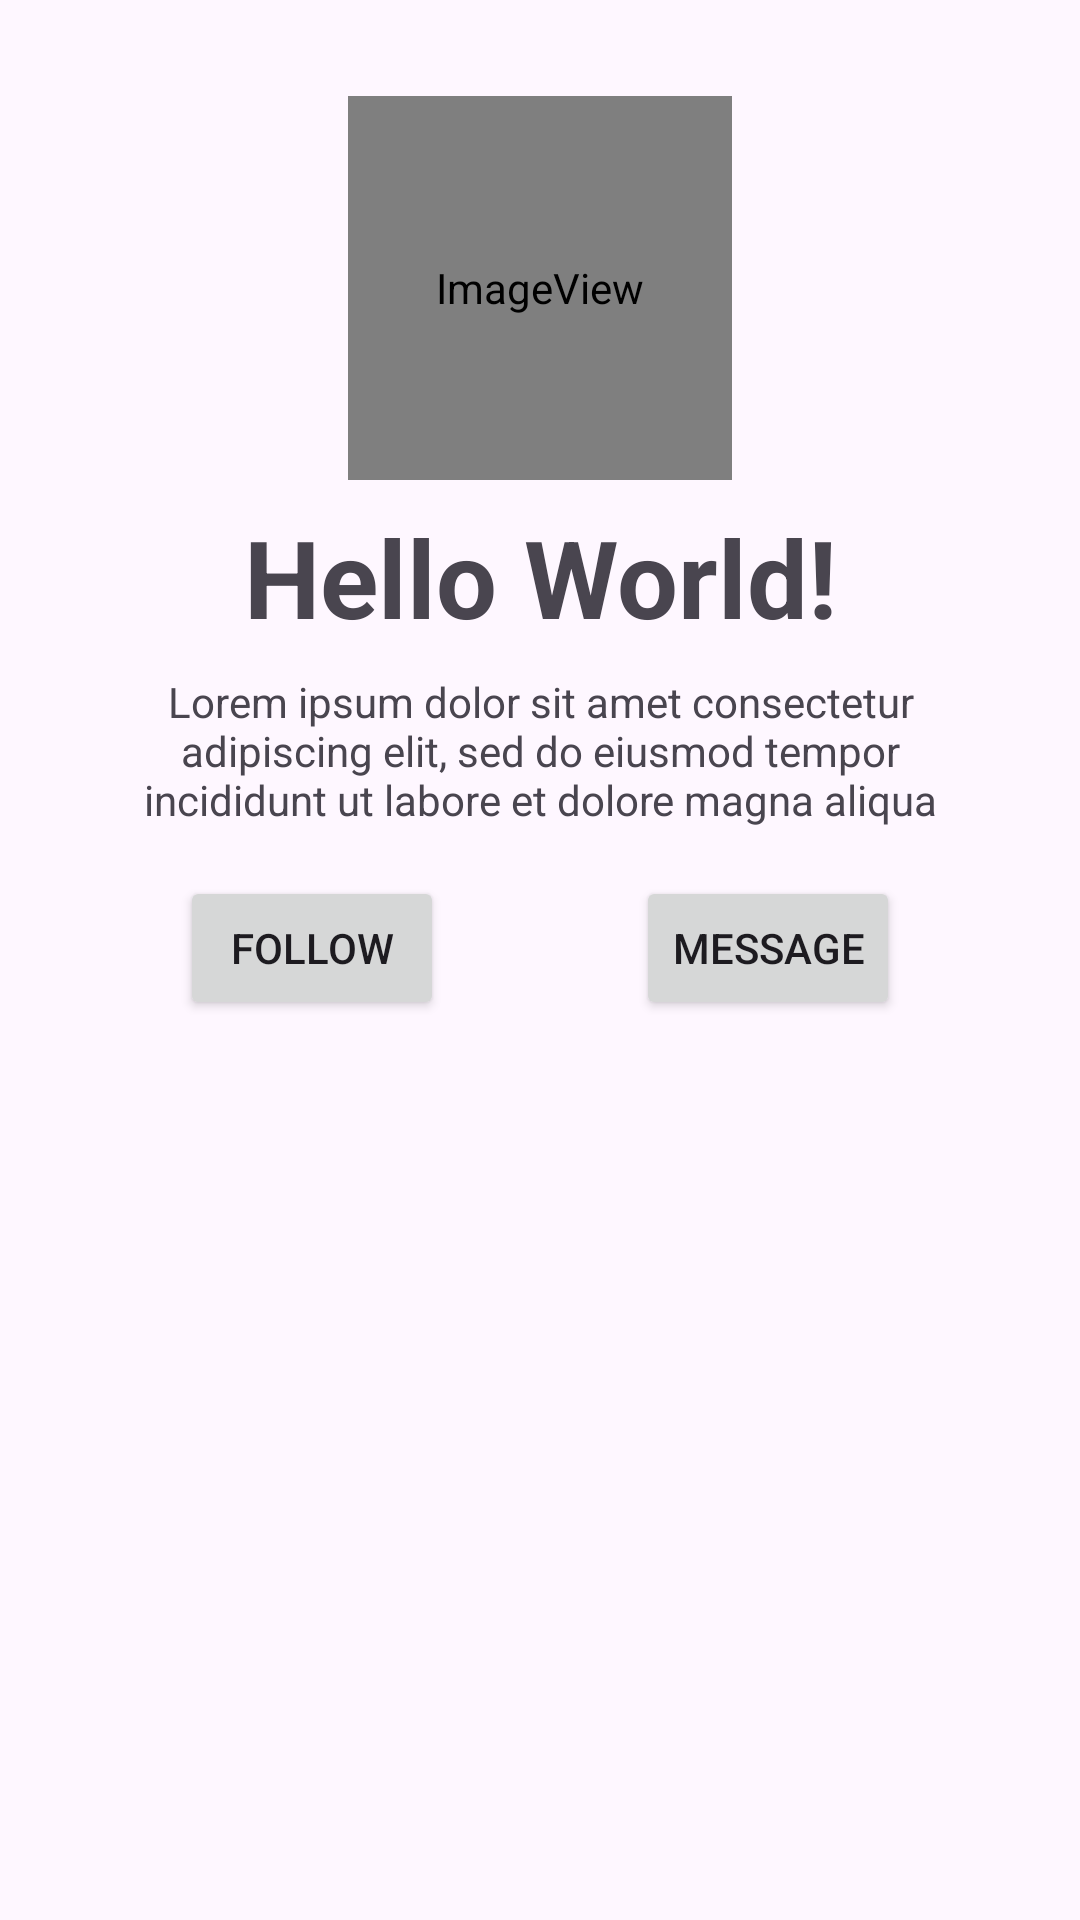

Reconstruct the res/layout file that produces this screen, plus the resources it refers to.
<!-- AndroidManifest.xml: application theme Theme.Mad2023_practical6 -->
<!-- res/layout/activity_main.xml -->
<?xml version="1.0" encoding="utf-8"?>
<androidx.constraintlayout.widget.ConstraintLayout xmlns:android="http://schemas.android.com/apk/res/android"
    xmlns:app="http://schemas.android.com/apk/res-auto"
    xmlns:tools="http://schemas.android.com/tools"
    android:layout_width="match_parent"
    android:layout_height="match_parent"
    app:circularflow_radiusInDP="50"
    tools:context=".MainActivity">

    <ScrollView
        android:id="@+id/MainScrollView"
        android:layout_width="match_parent"
        android:layout_height="match_parent"
        app:layout_constraintStart_toStartOf="parent"
        app:layout_constraintTop_toTopOf="parent">

        <LinearLayout
            android:id="@+id/MainScrollViewLinearLayout"
            android:layout_width="match_parent"
            android:layout_height="wrap_content"
            android:orientation="vertical">

            <ImageView
                android:id="@+id/AndroidLogoImageView"
                android:layout_width="128dp"
                android:layout_height="128dp"
                android:layout_gravity="center"
                android:layout_marginTop="32dp"
                app:srcCompat="@android:drawable/sym_def_app_icon" />

            <TextView
                android:id="@+id/UserNameTextView"
                android:layout_width="match_parent"
                android:layout_height="wrap_content"
                android:layout_marginTop="8dp"
                android:text="@string/user_name_textview_placeholder_text"
                android:textAlignment="center"
                android:textSize="36sp"
                android:textStyle="bold" />

            <TextView
                android:id="@+id/UserDescriptionTextView"
                android:layout_width="match_parent"
                android:layout_height="wrap_content"
                android:layout_marginStart="32dp"
                android:layout_marginTop="8dp"
                android:layout_marginEnd="32dp"
                android:text="@string/user_description_textview_placeholder_text"
                android:textAlignment="center" />

            <LinearLayout
                android:id="@+id/ButtonsLinearLayout"
                android:layout_width="wrap_content"
                android:layout_height="wrap_content"
                android:layout_gravity="center"
                android:layout_marginTop="16dp"
                android:orientation="horizontal"
                android:paddingStart="20dp"
                android:paddingEnd="20dp">

                <Button
                    android:id="@+id/FollowButton"
                    android:layout_width="wrap_content"
                    android:layout_height="wrap_content"
                    android:layout_weight="1"
                    android:text="@string/follow_button_text"
                    app:cornerRadius="6dp" />

                <Button
                    android:id="@+id/MessageButton"
                    android:layout_width="wrap_content"
                    android:layout_height="wrap_content"
                    android:layout_marginStart="64dp"
                    android:layout_weight="1"
                    android:text="@string/message_button_text"
                    app:cornerRadius="6dp" />
            </LinearLayout>

        </LinearLayout>
    </ScrollView>

</androidx.constraintlayout.widget.ConstraintLayout>
<!-- resources referenced by this layout -->
<resources>
  <string name="follow_button_text">FOLLOW</string>
  <string name="message_button_text">MESSAGE</string>
  <string name="user_description_textview_placeholder_text">
          Lorem ipsum dolor sit amet consectetur adipiscing elit, sed do eiusmod tempor incididunt ut labore et dolore magna aliqua
      </string>
  <string name="user_name_textview_placeholder_text">Hello World!</string>
  <style name="Theme.Mad2023_practical6" parent="Base.Theme.Mad2023_practical6" />
  <style name="Base.Theme.Mad2023_practical6" parent="Theme.Material3.DayNight.NoActionBar">
          
          
      </style>
</resources>
